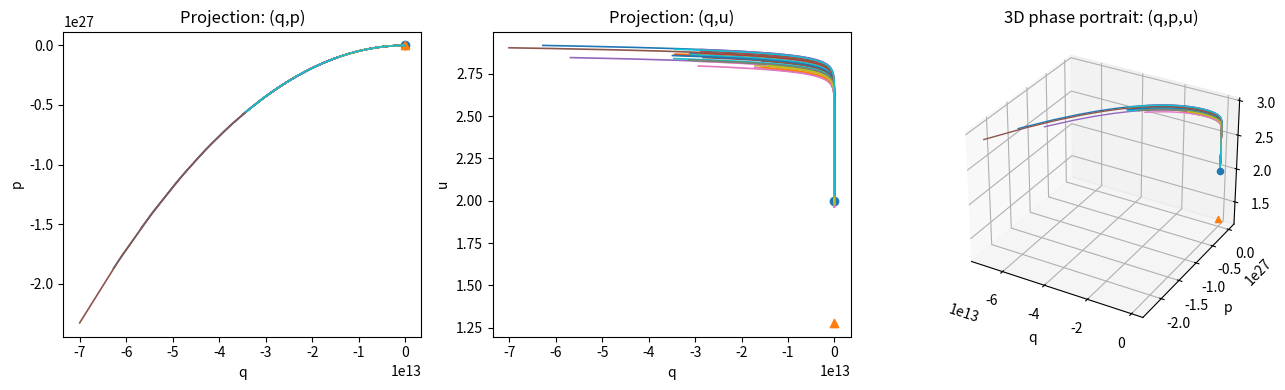

The script that saved this image:
"""
barkley_tw_ode.py

Traveling-wave spatial-dynamics ODE associated with the Barkley pipe-flow PDE model.

PDE (Barkley/Engel-Kuehn-de Rijk):
    q_t = D q_xx + (zeta - u) q_x + f(q,u;r)
    u_t = -u u_x + eps g(q,u)

Traveling-wave ansatz (x - s t = xi) + spatial dynamics gives 3D ODE:
    q' = p
    p' = ( (u + mu) p - f(q,u;r) ) / D
    u' = eps * g(q,u) / (u - s)

with mu = -zeta - s.

This script:
  - integrates trajectories with solve_ivp
  - plots 2D projections and a 3D phase portrait (q,p,u)
  - computes equilibria X1 and (optionally) X2 for r>2/3 (via root finding)
  - provides a crude "shooting sweep" utility to scan for candidate connecting orbits

Dependencies: numpy, scipy, matplotlib
"""

from __future__ import annotations

import numpy as np
from dataclasses import dataclass
from typing import Callable, Tuple, Optional, List

from scipy.integrate import solve_ivp
from scipy.optimize import root_scalar
import matplotlib.pyplot as plt


# -----------------------------
# Model: reaction terms f, g
# -----------------------------

def f_reaction(q: float, u: float, r: float) -> float:
    # f(q,u;r) = q( r + u - 2 - (r+0.1)(q-1)^2 )
    return q * (r + u - 2.0 - (r + 0.1) * (q - 1.0) ** 2)


def g_reaction(q: float, u: float) -> float:
    # g(q,u) = 2 - u + 2q(1-u)
    return 2.0 - u + 2.0 * q * (1.0 - u)


# -----------------------------
# ODE system (traveling wave)
# -----------------------------

@dataclass(frozen=True)
class Params:
    D: float        # diffusion coefficient (>0)
    r: float        # Reynolds-like parameter
    eps: float      # time-scale separation (small)
    zeta: float     # advection-offset parameter (paper uses ζ)
    s: float        # wave speed

    @property
    def mu(self) -> float:
        # mu = -zeta - s
        return -self.zeta - self.s


def barkley_tw_rhs(xi: float, y: np.ndarray, par: Params) -> np.ndarray:
    q, p, u = y
    D, r, eps, mu, s = par.D, par.r, par.eps, par.mu, par.s

    dq = p
    dp = ((u + mu) * p - f_reaction(q, u, r)) / D

    denom = (u - s)
    # Avoid blow-up if you land extremely close to u=s.
    # (Geometrically, u=s is a singular surface for this coordinate choice.)
    if abs(denom) < 1e-15:
        du = np.sign(denom) * np.inf
    else:
        du = eps * g_reaction(q, u) / denom

    return np.array([dq, dp, du], dtype=float)


# -----------------------------
# Equilibria
# -----------------------------

def X1_equilibrium() -> np.ndarray:
    # laminar equilibrium: (q,p,u)=(0,0,2)
    return np.array([0.0, 0.0, 2.0], dtype=float)


def K_cubic(u: float, r: float) -> float:
    # cubic from paper (used to locate intersections in slow manifold analysis)
    # K(u;r) = 40 u^3 - (50 r + 169) u^2 + (160 r + 224) u - 120 r - 96
    return 40.0 * u**3 - (50.0 * r + 169.0) * u**2 + (160.0 * r + 224.0) * u - 120.0 * r - 96.0


def find_ub_right_branch(r: float) -> Optional[float]:
    """
    For r > 2/3, the paper notes an equilibrium X2 = (qb,+(r), 0, ub(r))
    with ub(r) in (6/5, 4/3). We find a root of K(u;r) in that bracket.

    Returns None if no root is found (e.g., if r not in bistable regime).
    """
    if r <= 2.0 / 3.0:
        return None

    a, b = 6.0/5.0 + 1e-6, 4.0/3.0 - 1e-6
    fa, fb = K_cubic(a, r), K_cubic(b, r)
    if fa * fb > 0:
        # no sign change in bracket; root finding would need a different bracket/strategy
        return None

    sol = root_scalar(lambda u: K_cubic(u, r), bracket=(a, b), method="brentq")
    return float(sol.root) if sol.converged else None


def X2_equilibrium(r: float) -> Optional[np.ndarray]:
    """
    X2 = (qb,+(r), 0, ub(r)), where qb,+(r) = 1 + (r + ub(r) - 2)/(r+0.1).
    """
    ub = find_ub_right_branch(r)
    if ub is None:
        return None
    qb = 1.0 + (r + ub - 2.0) / (r + 0.1)
    return np.array([qb, 0.0, ub], dtype=float)


# -----------------------------
# Integration + plotting
# -----------------------------

def integrate_orbit(
    y0: np.ndarray,
    xi_span: Tuple[float, float],
    par: Params,
    max_step: float = 0.1,
    rtol: float = 1e-9,
    atol: float = 1e-12,
) -> solve_ivp:
    fun = lambda xi, y: barkley_tw_rhs(xi, y, par)
    sol = solve_ivp(
        fun=fun,
        t_span=xi_span,
        y0=np.array(y0, dtype=float),
        method="DOP853",
        max_step=max_step,
        rtol=rtol,
        atol=atol,
        dense_output=False,
    )
    return sol


def plot_orbits(orbits: List[solve_ivp], show_equilibria: bool = True, r: float = 1.0) -> None:
    fig = plt.figure(figsize=(13, 4))

    ax1 = fig.add_subplot(1, 3, 1)
    ax2 = fig.add_subplot(1, 3, 2)
    ax3 = fig.add_subplot(1, 3, 3, projection="3d")

    for sol in orbits:
        q, p, u = sol.y
        ax1.plot(q, p, linewidth=1.2)
        ax2.plot(q, u, linewidth=1.2)
        ax3.plot(q, p, u, linewidth=1.0)

    ax1.set_xlabel("q")
    ax1.set_ylabel("p")
    ax1.set_title("Projection: (q,p)")

    ax2.set_xlabel("q")
    ax2.set_ylabel("u")
    ax2.set_title("Projection: (q,u)")

    ax3.set_xlabel("q")
    ax3.set_ylabel("p")
    ax3.set_zlabel("u")
    ax3.set_title("3D phase portrait: (q,p,u)")

    if show_equilibria:
        X1 = X1_equilibrium()
        ax1.scatter([X1[0]], [X1[1]], marker="o")
        ax2.scatter([X1[0]], [X1[2]], marker="o")
        ax3.scatter([X1[0]], [X1[1]], [X1[2]], marker="o")

        X2 = X2_equilibrium(r)
        if X2 is not None:
            ax1.scatter([X2[0]], [X2[1]], marker="^")
            ax2.scatter([X2[0]], [X2[2]], marker="^")
            ax3.scatter([X2[0]], [X2[1]], [X2[2]], marker="^")

    plt.tight_layout()
    plt.show()


# -----------------------------
# Crude heteroclinic scan helper
# -----------------------------

def shooting_sweep_from_X1(
    par: Params,
    xi_span: Tuple[float, float],
    perturbations: np.ndarray,
    r: float,
    max_step: float = 0.05,
) -> List[solve_ivp]:
    """
    Very crude first pass: launch orbits from small perturbations of X1 and see where they go.

    Idea:
      - Heteroclinics/fronts/backs correspond to connecting orbits between equilibria in (q,p,u).
      - Start near X1=(0,0,2) and perturb in (q,p,u), integrate forward in xi.

    I can replace this with proper manifold continuation later.
    """
    X1 = X1_equilibrium()
    orbits = []
    for d in perturbations:
        y0 = X1 + d
        sol = integrate_orbit(y0=y0, xi_span=xi_span, par=par, max_step=max_step)
        orbits.append(sol)
    return orbits


def main() -> None:
    # --- Choose parameters (you will tune these) ---
    # r > 2/3 puts you in the bistable regime described in the paper.
    par = Params(
        D=2.0,
        r=0.8,  
        eps=0.01,
        zeta=0.7,
        s=0.3,   # tweak; note mu=-zeta-s
    )

    # Print equilibria:
    print("Params:", par)
    print("mu =", par.mu)
    print("X1 =", X1_equilibrium())
    print("X2 =", X2_equilibrium(par.r))

    # --- A small perturbation cloud around X1 ---
    # You can bias this in directions suggested by the linearization later.
    rng = np.random.default_rng(0)
    perts = 1e-1 * rng.normal(size=(30, 3))
    # keep u-perturbations smaller to avoid pushing toward u=s singularity accidentally
    perts[:, 2] *= 0.2

    # Integrate a bunch of orbits
    orbits = shooting_sweep_from_X1(
        par=par,
        xi_span=(0.0, 300.0),
        perturbations=perts,
        r=par.r,
        max_step=0.1,
    )

    plot_orbits(orbits, show_equilibria=True, r=par.r)


if __name__ == "__main__":
    main()
